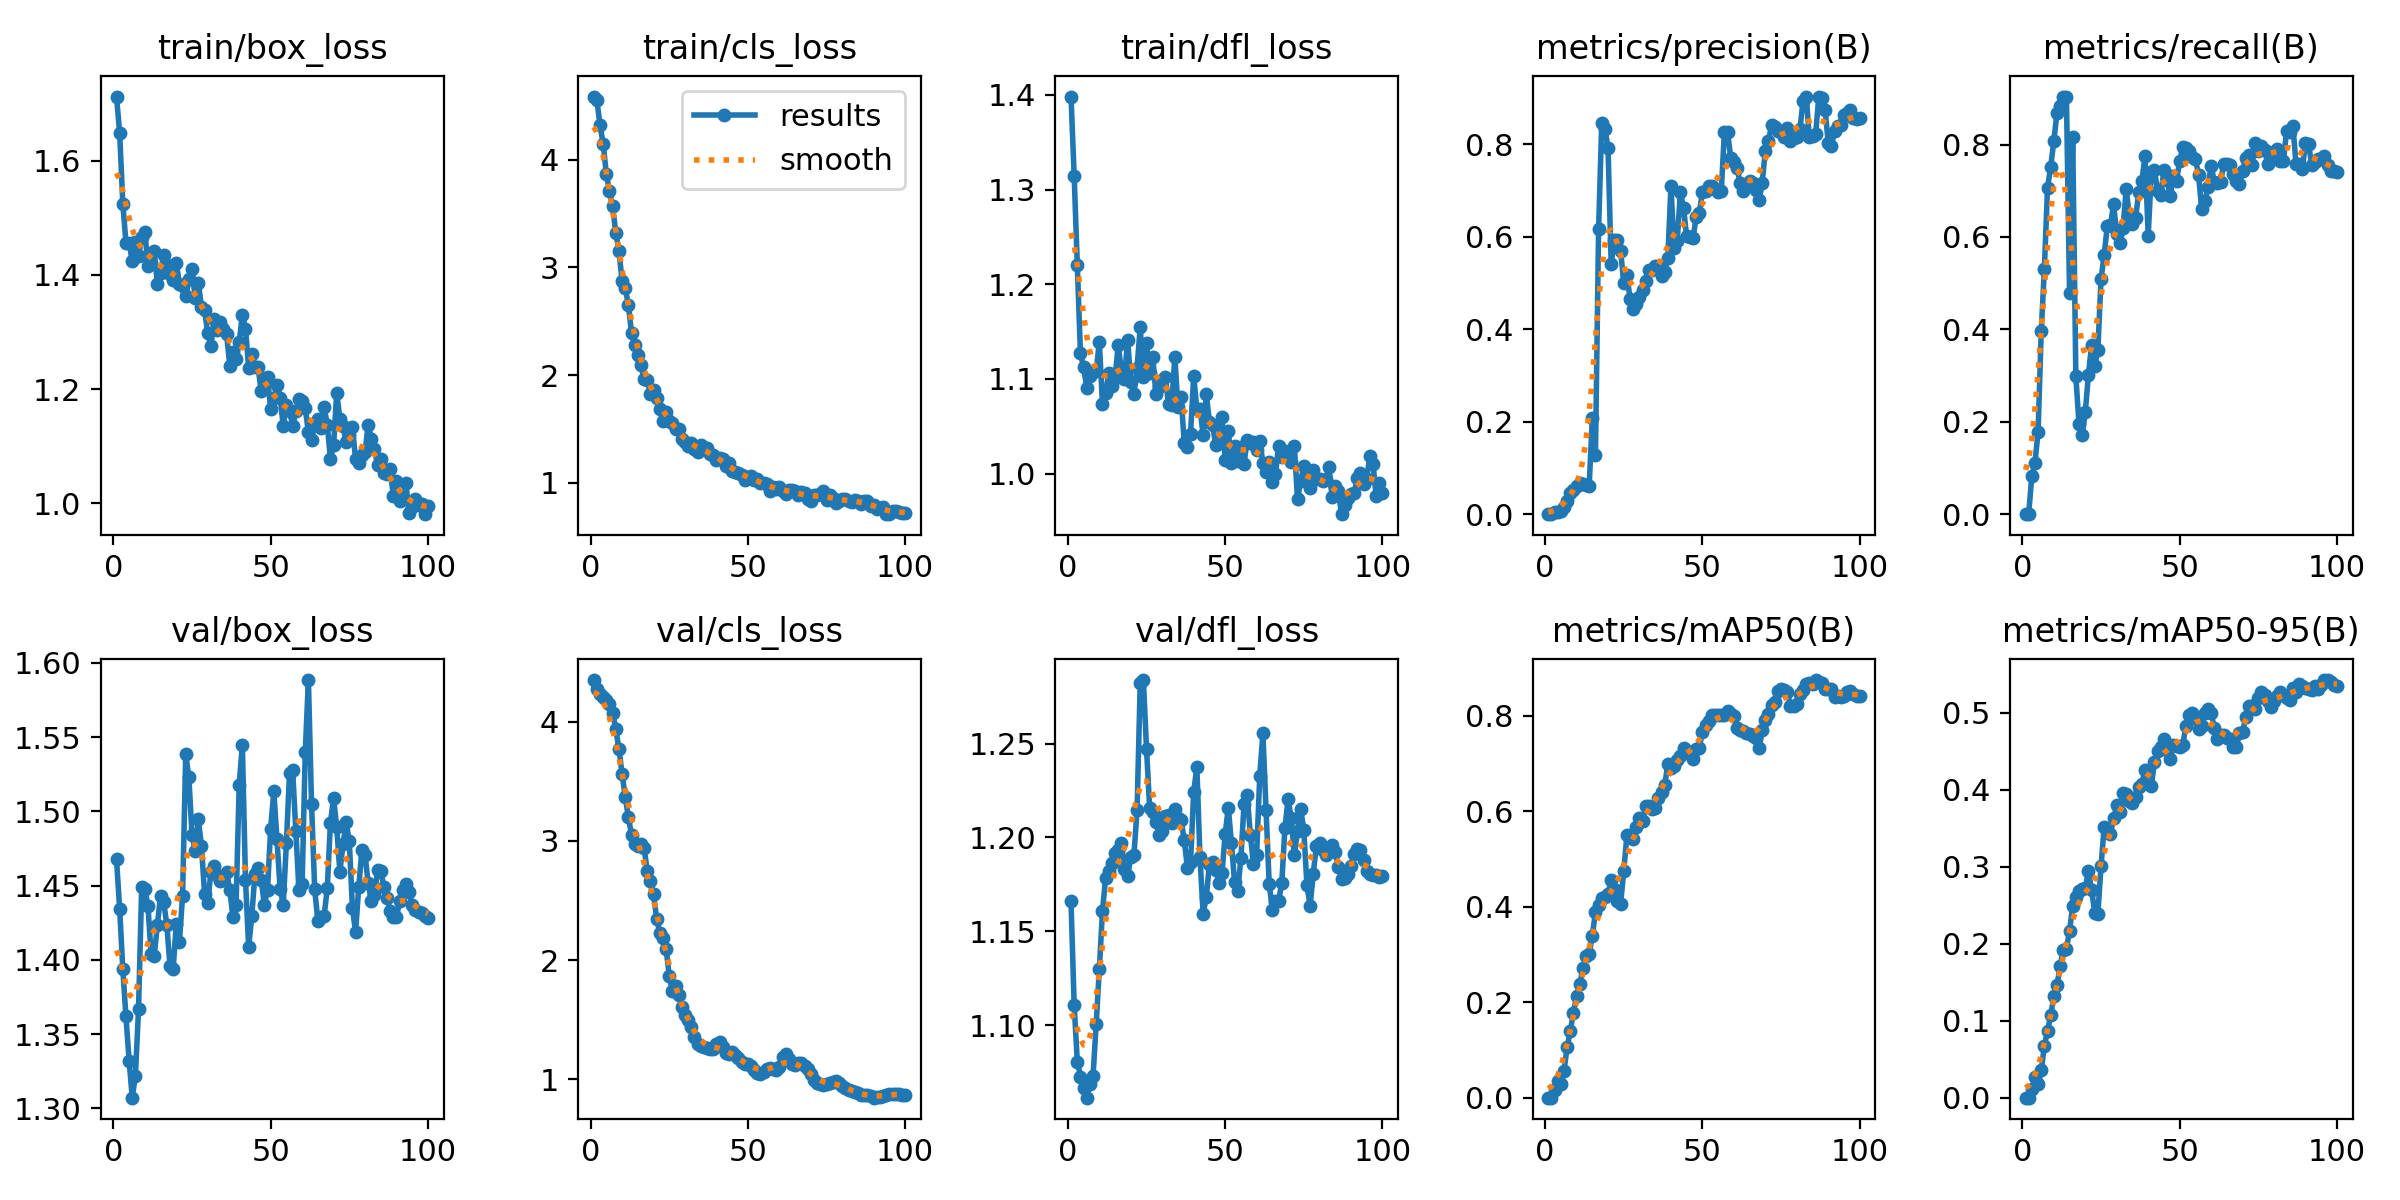

Source data for this figure (header and first rows):
epoch, time, train/box_loss, train/cls_loss, train/dfl_loss, metrics/precision(B), metrics/recall(B), metrics/mAP50(B), metrics/mAP50-95(B), val/box_loss, val/cls_loss, val/dfl_loss, lr/pg0, lr/pg1, lr/pg2
1, 1.766, 1.712, 4.589, 1.398, 0, 0, 0, 0, 1.468, 4.349, 1.166, 1.875e-05, 1.875e-05, 1.875e-05
2, 2.275, 1.648, 4.552, 1.315, 0, 0, 0, 0, 1.435, 4.276, 1.111, 4.33169e-05, 4.33169e-05, 4.33169e-05
3, 2.774, 1.525, 4.32, 1.22, 0.00382, 0.08194, 0.0162, 0.01072, 1.394, 4.228, 1.081, 6.73887e-05, 6.73887e-05, 6.73887e-05
4, 3.266, 1.456, 4.146, 1.127, 0.00556, 0.1111, 0.03469, 0.02639, 1.362, 4.204, 1.073, 9.09656e-05, 9.09656e-05, 9.09656e-05
5, 3.738, 1.456, 3.867, 1.112, 0.00729, 0.1785, 0.02783, 0.01802, 1.332, 4.181, 1.066, 0.000114, 0.000114, 0.000114
6, 4.215, 1.424, 3.713, 1.091, 0.01465, 0.3968, 0.0568, 0.03532, 1.307, 4.149, 1.061, 0.0001366, 0.0001366, 0.0001366
7, 4.698, 1.457, 3.568, 1.103, 0.02922, 0.5316, 0.1054, 0.06759, 1.322, 4.077, 1.069, 0.0001587, 0.0001587, 0.0001587
8, 5.156, 1.432, 3.322, 1.108, 0.04573, 0.707, 0.1396, 0.08695, 1.367, 3.936, 1.073, 0.0001803, 0.0001803, 0.0001803
9, 5.651, 1.467, 3.155, 1.108, 0.0526, 0.7508, 0.1778, 0.1068, 1.449, 3.773, 1.101, 0.0002014, 0.0002014, 0.0002014
10, 6.175, 1.475, 2.877, 1.139, 0.05994, 0.8079, 0.2135, 0.1317, 1.448, 3.565, 1.13, 0.000222, 0.000222, 0.000222
11, 6.689, 1.416, 2.813, 1.074, 0.06682, 0.8684, 0.2381, 0.146, 1.436, 3.368, 1.161, 0.0002421, 0.0002421, 0.0002421
12, 7.161, 1.421, 2.65, 1.085, 0.06502, 0.8827, 0.2707, 0.1703, 1.404, 3.199, 1.178, 0.0002618, 0.0002618, 0.0002618
13, 7.641, 1.441, 2.394, 1.107, 0.06215, 0.9026, 0.297, 0.1921, 1.403, 3.051, 1.182, 0.0002809, 0.0002809, 0.0002809
14, 8.097, 1.384, 2.28, 1.093, 0.06053, 0.9038, 0.3003, 0.1935, 1.424, 2.971, 1.186, 0.0002995, 0.0002995, 0.0002995
15, 8.564, 1.404, 2.183, 1.101, 0.2072, 0.4792, 0.3393, 0.2165, 1.443, 2.957, 1.192, 0.0003176, 0.0003176, 0.0003176
16, 9.008, 1.435, 2.092, 1.136, 0.1288, 0.8156, 0.3889, 0.2493, 1.439, 2.973, 1.193, 0.0003353, 0.0003353, 0.0003353
17, 9.451, 1.417, 1.966, 1.11, 0.6167, 0.298, 0.4043, 0.26, 1.423, 2.938, 1.197, 0.0003524, 0.0003524, 0.0003524
18, 9.924, 1.401, 1.955, 1.1, 0.8472, 0.1959, 0.418, 0.2682, 1.396, 2.75, 1.183, 0.0003691, 0.0003691, 0.0003691
19, 10.39, 1.391, 1.825, 1.142, 0.8338, 0.1709, 0.4214, 0.271, 1.394, 2.661, 1.179, 0.0003852, 0.0003852, 0.0003852
20, 10.84, 1.421, 1.86, 1.097, 0.7919, 0.2215, 0.4265, 0.2726, 1.424, 2.556, 1.19, 0.0004009, 0.0004009, 0.0004009
21, 11.31, 1.384, 1.788, 1.084, 0.5421, 0.3012, 0.457, 0.294, 1.412, 2.345, 1.191, 0.000416, 0.000416, 0.000416
22, 11.76, 1.38, 1.686, 1.112, 0.5936, 0.3663, 0.4379, 0.2701, 1.443, 2.229, 1.215, 0.0004307, 0.0004307, 0.0004307
23, 12.21, 1.363, 1.573, 1.155, 0.5931, 0.321, 0.411, 0.2403, 1.538, 2.184, 1.282, 0.0004449, 0.0004449, 0.0004449
24, 12.67, 1.392, 1.657, 1.102, 0.5695, 0.3558, 0.4065, 0.2388, 1.523, 2.095, 1.284, 0.0004586, 0.0004586, 0.0004586
25, 13.12, 1.41, 1.571, 1.138, 0.5005, 0.508, 0.4755, 0.3003, 1.484, 1.866, 1.247, 0.0004717, 0.0004717, 0.0004717
26, 13.59, 1.36, 1.556, 1.106, 0.5176, 0.5614, 0.5493, 0.3512, 1.474, 1.742, 1.216, 0.0004703, 0.0004703, 0.0004703
27, 14.05, 1.386, 1.501, 1.123, 0.4657, 0.6229, 0.5465, 0.3476, 1.495, 1.78, 1.214, 0.0004641, 0.0004641, 0.0004641
28, 14.5, 1.345, 1.494, 1.084, 0.4445, 0.6256, 0.5409, 0.342, 1.477, 1.704, 1.208, 0.0004579, 0.0004579, 0.0004579
29, 14.94, 1.338, 1.403, 1.091, 0.4553, 0.6704, 0.5668, 0.3627, 1.445, 1.611, 1.201, 0.0004518, 0.0004518, 0.0004518
30, 15.39, 1.297, 1.376, 1.099, 0.4699, 0.6059, 0.5861, 0.3794, 1.439, 1.537, 1.203, 0.0004456, 0.0004456, 0.0004456
31, 15.87, 1.275, 1.34, 1.102, 0.4847, 0.5867, 0.5797, 0.3713, 1.459, 1.501, 1.211, 0.0004394, 0.0004394, 0.0004394
32, 16.31, 1.322, 1.372, 1.073, 0.5041, 0.6197, 0.6112, 0.396, 1.463, 1.44, 1.212, 0.0004332, 0.0004332, 0.0004332
33, 16.76, 1.303, 1.316, 1.073, 0.5281, 0.7027, 0.6108, 0.3936, 1.457, 1.356, 1.208, 0.000427, 0.000427, 0.000427
34, 17.21, 1.318, 1.29, 1.123, 0.5277, 0.6457, 0.6044, 0.3851, 1.453, 1.293, 1.215, 0.0004208, 0.0004208, 0.0004208
35, 17.66, 1.305, 1.346, 1.07, 0.5371, 0.6272, 0.6059, 0.3832, 1.454, 1.282, 1.21, 0.0004146, 0.0004146, 0.0004146
36, 18.11, 1.296, 1.318, 1.081, 0.5366, 0.6416, 0.6271, 0.3905, 1.459, 1.268, 1.209, 0.0004084, 0.0004084, 0.0004084
37, 18.6, 1.241, 1.324, 1.032, 0.5161, 0.6971, 0.6406, 0.4035, 1.447, 1.263, 1.198, 0.0004022, 0.0004022, 0.0004022
38, 19.06, 1.266, 1.264, 1.028, 0.5246, 0.7209, 0.6542, 0.4073, 1.429, 1.254, 1.184, 0.0003961, 0.0003961, 0.0003961
39, 19.54, 1.253, 1.254, 1.042, 0.5542, 0.7761, 0.6986, 0.4257, 1.437, 1.251, 1.187, 0.0003899, 0.0003899, 0.0003899
40, 20.01, 1.282, 1.212, 1.103, 0.7091, 0.6029, 0.6914, 0.4071, 1.518, 1.294, 1.224, 0.0003837, 0.0003837, 0.0003837
41, 20.49, 1.33, 1.233, 1.068, 0.5753, 0.7412, 0.6958, 0.4052, 1.545, 1.31, 1.237, 0.0003775, 0.0003775, 0.0003775
42, 20.94, 1.306, 1.22, 1.068, 0.5905, 0.7447, 0.7083, 0.4354, 1.454, 1.273, 1.189, 0.0003713, 0.0003713, 0.0003713
43, 21.42, 1.238, 1.157, 1.041, 0.6971, 0.6987, 0.7157, 0.45, 1.409, 1.219, 1.159, 0.0003651, 0.0003651, 0.0003651
44, 21.87, 1.262, 1.183, 1.084, 0.6625, 0.6904, 0.7316, 0.455, 1.429, 1.216, 1.168, 0.0003589, 0.0003589, 0.0003589
45, 22.34, 1.239, 1.112, 1.055, 0.6007, 0.7439, 0.7258, 0.4651, 1.458, 1.227, 1.186, 0.0003527, 0.0003527, 0.0003527
46, 22.81, 1.238, 1.099, 1.052, 0.5999, 0.7231, 0.7218, 0.4512, 1.462, 1.208, 1.187, 0.0003466, 0.0003466, 0.0003466
47, 23.28, 1.197, 1.093, 1.03, 0.5965, 0.688, 0.7085, 0.4393, 1.454, 1.18, 1.183, 0.0003404, 0.0003404, 0.0003404
48, 23.76, 1.219, 1.07, 1.036, 0.642, 0.7315, 0.7304, 0.4579, 1.437, 1.145, 1.176, 0.0003342, 0.0003342, 0.0003342
49, 24.21, 1.222, 1.023, 1.06, 0.6508, 0.7206, 0.7325, 0.4565, 1.447, 1.133, 1.181, 0.000328, 0.000328, 0.000328
50, 24.69, 1.165, 1.054, 1.015, 0.6962, 0.7643, 0.7662, 0.4552, 1.488, 1.133, 1.202, 0.0003218, 0.0003218, 0.0003218
51, 25.16, 1.184, 1.062, 1.045, 0.6982, 0.7951, 0.7802, 0.4581, 1.514, 1.112, 1.216, 0.0003156, 0.0003156, 0.0003156
52, 25.62, 1.207, 1.025, 1.011, 0.7089, 0.7931, 0.79, 0.483, 1.481, 1.078, 1.197, 0.0003094, 0.0003094, 0.0003094
53, 26.09, 1.185, 1.03, 1.029, 0.7093, 0.7852, 0.8009, 0.497, 1.448, 1.053, 1.176, 0.0003033, 0.0003033, 0.0003033
54, 26.57, 1.136, 1, 1.013, 0.7029, 0.7738, 0.8026, 0.4999, 1.437, 1.044, 1.172, 0.0002971, 0.0002971, 0.0002971
55, 27.03, 1.173, 0.9923, 1.028, 0.6965, 0.7688, 0.8016, 0.493, 1.479, 1.06, 1.189, 0.0002909, 0.0002909, 0.0002909
56, 27.49, 1.162, 0.984, 1.01, 0.699, 0.7346, 0.8015, 0.4791, 1.526, 1.084, 1.218, 0.0002847, 0.0002847, 0.0002847
57, 27.96, 1.135, 0.9232, 1.036, 0.8273, 0.6605, 0.8025, 0.483, 1.528, 1.1, 1.222, 0.0002785, 0.0002785, 0.0002785
58, 28.41, 1.162, 0.9641, 1.033, 0.8264, 0.6768, 0.8091, 0.4995, 1.487, 1.085, 1.202, 0.0002723, 0.0002723, 0.0002723
59, 28.86, 1.182, 0.9418, 1.034, 0.7712, 0.7075, 0.8034, 0.5048, 1.447, 1.075, 1.186, 0.0002661, 0.0002661, 0.0002661
60, 29.33, 1.18, 0.9569, 1.026, 0.7624, 0.7544, 0.8002, 0.4998, 1.451, 1.107, 1.191, 0.0002599, 0.0002599, 0.0002599
... 40 more rows
